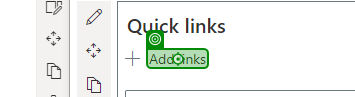
Task: Create Sharepoint Site or Page
Workflow: SharePoint_NewAddQuickLink

Step 1: click on the element in window '*- Home' (chrome.exe)

Step 2: click on the element in window 'TAM - shotest1 - Home' (chrome.exe) (no picture)

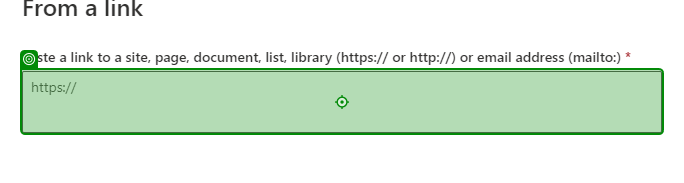
Step 3: type [in_Link] into the text box 'Paste a link to a site, page, document, list, library (https:// or http://) or email address (mailto:)' in window '*- Home' (chrome.exe)

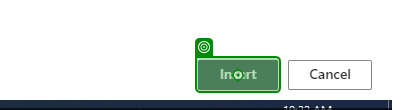
Step 4: click on the button 'Insert' in window 'TAM - shotest1 - Home' (chrome.exe)

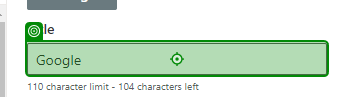
Step 5: type [in_LinkTitle] into the text box 'Title' in window '*- Home' (chrome.exe)

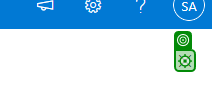
Step 6: click on the text '' in window '*- Home' (chrome.exe)
